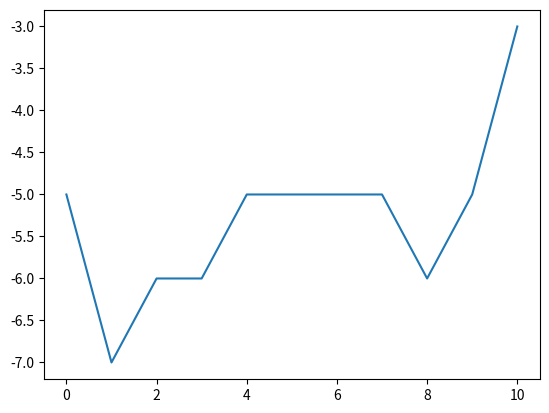

The matplotlib source for this figure:
import numpy as np
import scipy as sp

import matplotlib.pyplot as plt

mood = [-5,-7,-6,-6,-5,-5,-5,-5,-6,-5,-3]

plt.plot(mood)